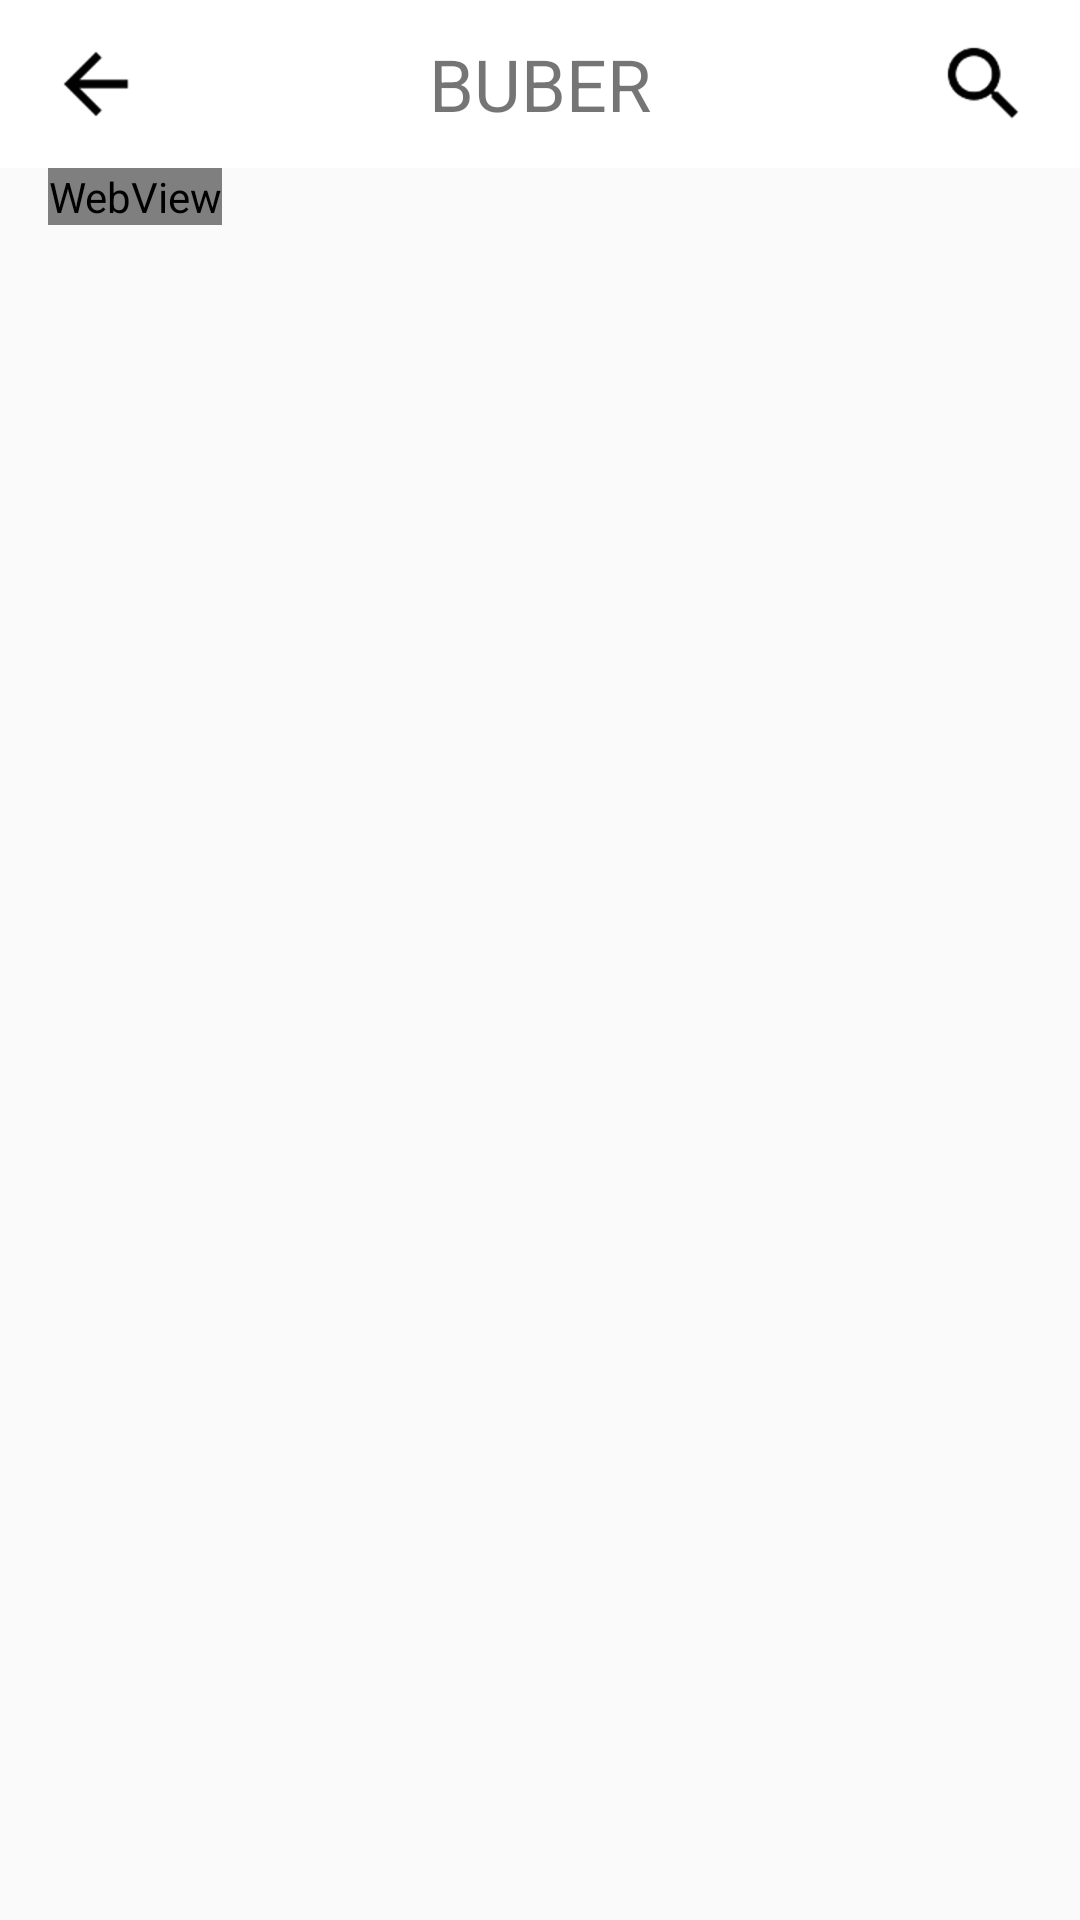

Write the Android layout XML for this screen, with the resource values it uses.
<!-- AndroidManifest.xml: application theme ThanTheme -->
<!-- res/layout/activity_detailed_view.xml -->
<?xml version="1.0" encoding="utf-8"?>
<RelativeLayout
    xmlns:android="http://schemas.android.com/apk/res/android"
    xmlns:tools="http://schemas.android.com/tools"
    android:layout_width="match_parent"
    android:layout_height="match_parent"
    tools:context="com.buber.photolistgallery.PhotoDetailedPageActivity">

    <android.support.v7.widget.Toolbar
        android:id="@+id/myToolbar"
        android:minHeight="?attr/actionBarSize"
        android:background="@color/colorToolbarBackground"
        android:layout_width="match_parent"
        android:layout_height="56dp">

        <ImageButton
            android:layout_height="wrap_content"
            android:layout_width="wrap_content"
            android:id="@+id/menu_image_button"
            android:layout_gravity="left"
            android:background="?android:selectableItemBackground"
            android:onClick="onGoBack"
            android:src="@drawable/ic_arrow_back_black_24dp_r1a"
            />

        <TextView
            android:layout_width="wrap_content"
            android:layout_height="wrap_content"
            android:text="@string/app_name"
            android:textSize="24sp"
            android:layout_gravity="center"
            android:id="@+id/toolbar_title" />

        <ImageButton
            android:layout_height="wrap_content"
            android:layout_width="wrap_content"
            android:id="@+id/map_view_image_button"
            android:layout_gravity="right"
            android:background="?android:selectableItemBackground"
            android:onClick="onSearchPic"
            android:layout_marginRight="16dp"
            android:src="@drawable/ic_search_black_24dp_r4"
            />

    </android.support.v7.widget.Toolbar>

    <WebView
        android:layout_width="wrap_content"
        android:layout_height="wrap_content"
        android:id="@+id/detailed_webview"
        android:layout_below="@id/myToolbar"
        android:layout_marginLeft="16dp"
        android:layout_marginRight="16dp"
        />

</RelativeLayout>
<!-- resources referenced by this layout -->
<resources>
  <color name="colorToolbarBackground">#FFFFFF</color>
  <!-- drawable ic_arrow_back_black_24dp_r1a: png bitmap (drawable-hdpi, 351 bytes) -->
  <!-- drawable ic_search_black_24dp_r4: png bitmap (drawable-hdpi, 906 bytes) -->
  <string name="app_name">BUBER</string>
  <style name="ThanTheme" parent="Theme.AppCompat.Light.NoActionBar">
          
          <item name="colorPrimary">@color/colorPrimary</item>
          <item name="colorPrimaryDark">@color/colorPrimaryDark</item>
          <item name="colorAccent">@color/colorAccent</item>
      </style>
  <color name="colorPrimary">#3F51B5</color>
  <color name="colorPrimaryDark">#303F9F</color>
  <color name="colorAccent">#FF4081</color>
</resources>
